Run: headless pygame with SDL's dummy video driver; simulated clock (each Clock.tick advances the game by its frame time, no real sleeping); random seed 0; keys injected as events and as key.get_pressed() state; no mouse input.
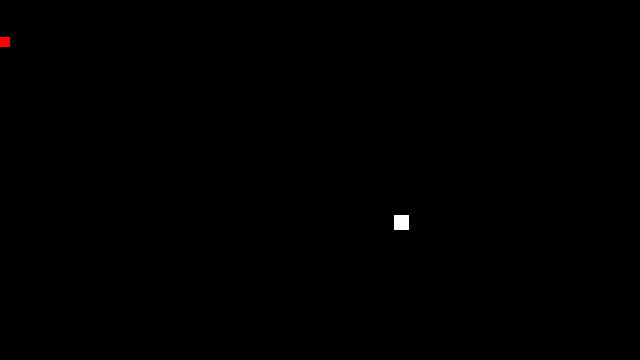
Frame 1 of 4 · flips 1–60 · no input
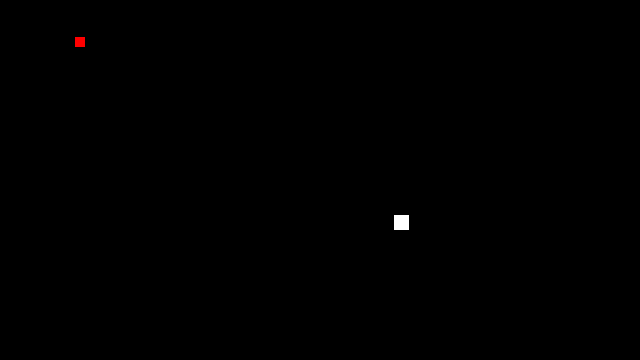
Frame 2 of 4 · flips 61–180 · tapped SPACE, RETURN · held RIGHT (→), D
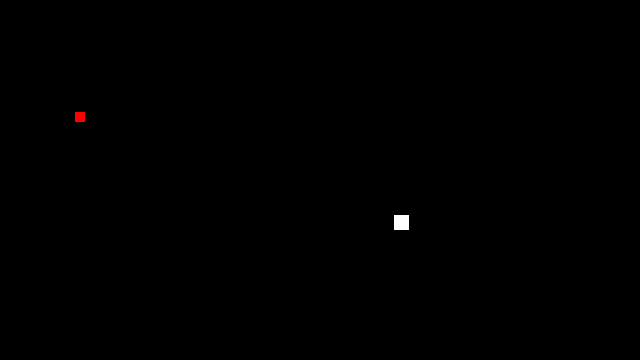
Frame 3 of 4 · flips 181–300 · held DOWN (↓), S
Frame 4 of 4 · flips 301–420 · held LEFT (←), A, UP (↑), W · screen same as frame 2, image omitted

The pygame program that drew these frames:

import pygame, random

pygame.init()

screenWidth, screenHeight = 640, 360        
displaySurface = pygame.display.set_mode((screenWidth, screenHeight))
clock = pygame.time.Clock()

class player:
    x, y = 0, 0
    width, height = 10, 10
    direction = [1, 1]
    speed = 1
    rect = [displaySurface, (255, 0, 0), (x, y, width, height)]
    score = 0

class fruit:
    width, height = 15, 15
    x, y = random.randint(0, screenWidth - width), random.randint(0, screenHeight - height)
    rect = [displaySurface, (255, 255, 255), (x, y, width, height)]

# def checkFruit():
#     playerRange = [(player.x, player.y), (player.x - player.width, player.y), (player.x - player.width, player.y - player.height), (player.x, player.y - player.height)]
#     fruitRange = [[int(fruit.x) - fruit.width, int(fruit.x)], [int(fruit.y) - fruit.height, int(fruit.y)]]
#     for x in playerRange:
#         if x in (range(fruitRange[0][0])):
#             return True
#         else:
#             return False

def score():
    global player, fruit
    player.score += 1
    fruit.x, fruit.y = random.randint(0, screenWidth - fruit.width), random.randint(0, screenHeight - fruit.height)
    # print(player.score, (fruit.x, fruit.y), (player.x, player.y))

def checkFruit():
    playerCoords = {'bottom_right':(player.x, player.y), 
                    'top_right': (player.x, player.y - player.height),
                    'top_left': (player.x - player.width, player.y - player.height),
                    'bottom_left': (player.x - player.width, player.y)}
    fruitRange = { 'x_range': {
                        'left_side': int(fruit.x) - fruit.width,
                        'right_side': int(fruit.x)},
                   'y_range': {
                        'top': int(fruit.y) - fruit.height,
                        'bottom': int(fruit.y)}}
    
    if int(playerCoords['bottom_right'][0]) in list(range(fruitRange['x_range']['left_side'], fruitRange['x_range']['right_side'])):
        if int(playerCoords['bottom_right'][1]) in list(range(fruitRange['y_range']['top'], fruitRange['y_range']['bottom'])):
            print((int(playerCoords['bottom_right'][0]) - int(fruitRange['x_range']['right_side']), int(playerCoords['bottom_right'][1]) - int(fruitRange['y_range']['bottom'])))
            print('bottom right')
            score()
    elif int(playerCoords['top_right'][0]) in list(range(fruitRange['x_range']['left_side'], fruitRange['x_range']['right_side'])):
        if int(playerCoords['top_right'][1]) in list(range(fruitRange['y_range']['top'], fruitRange['y_range']['bottom'])):
            print((int(playerCoords['top_right'][0]) - int(fruitRange['x_range']['right_side']), int(playerCoords['top_right'][1]) - int(fruitRange['y_range']['top'])))
            print('top right')
            score()
    elif int(playerCoords['top_left'][0]) in list(range(fruitRange['x_range']['left_side'], fruitRange['x_range']['right_side'])):
        if int(playerCoords['top_left'][1]) in list(range(fruitRange['y_range']['top'], fruitRange['y_range']['bottom'])):
            print((int(playerCoords['top_left'][0]) - int(fruitRange['x_range']['left_side']), int(playerCoords['top_left'][1]) - int(fruitRange['y_range']['top'])))
            print('top left')
            score()
    elif int(playerCoords['bottom_left'][0]) in list(range(fruitRange['x_range']['left_side'], fruitRange['x_range']['right_side'])):
        if int(playerCoords['bottom_left'][1]) in list(range(fruitRange['y_range']['top'], fruitRange['y_range']['bottom'])):
            print((int(playerCoords['bottom_left'][0]) - int(fruitRange['x_range']['left_side']), int(playerCoords['bottom_left'][1]) - int(fruitRange['x_range']['bottom'])))
            print('bottom left')
            score()

run = True
while run:
    for event in pygame.event.get():
        if event.type == pygame.QUIT:
            run = False

    keys = pygame.key.get_pressed()
    dt = 5 / clock.tick(120)

    if keys[pygame.K_UP]:
        player.direction = [-1, 1]
    elif keys[pygame.K_RIGHT]:
        player.direction = [1, 0]
    elif keys[pygame.K_DOWN]:
        player.direction = [1, 1]
    elif keys[pygame.K_LEFT]:
        player.direction = [-1, 0]

    if player.direction[1] == 1:
        player.y += player.speed * player.direction[0] * dt
    elif player.direction[1] == 0:
        player.x += player.speed * player.direction[0] * dt
    else:
        print('player.Direction wrong:', player.direction)


    if player.y < 0:
        player.y = 0
    elif player.y > screenHeight - player.height:
        player.y = screenHeight - player.height

    if player.x < 0:
        player.x = 0
    elif player.x > screenWidth - player.width:
        player.x = screenWidth - player.width

    checkFruit()


    player.rect = [displaySurface, (255, 0, 0), (player.x, player.y, player.width, player.height)]
    fruit.rect = [displaySurface, (255, 255, 255), (fruit.x, fruit.y, fruit.width, fruit.height)]
    displaySurface.fill((0, 0, 0))
    pygame.draw.rect(player.rect[0], player.rect[1], player.rect[2])
    pygame.draw.rect(fruit.rect[0], fruit.rect[1], fruit.rect[2])

    pygame.display.flip()

pygame.quit()
